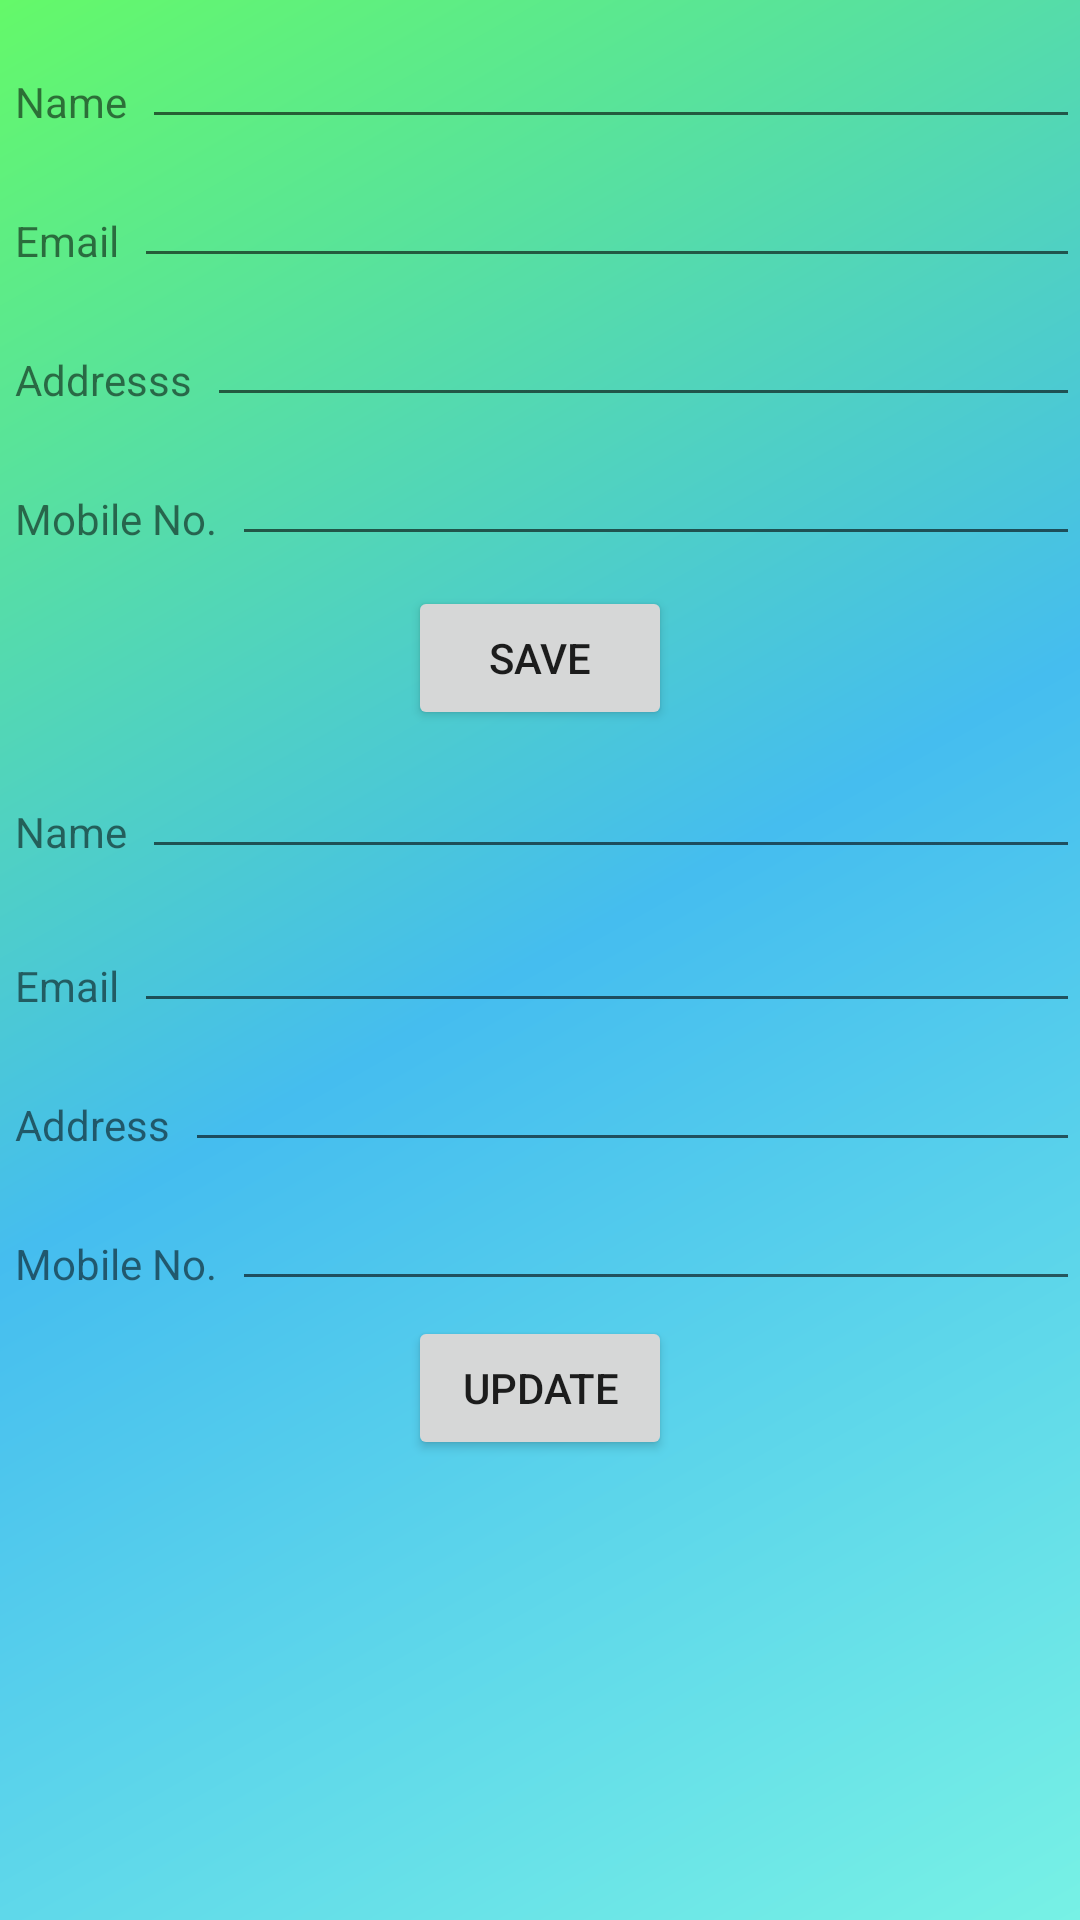

Write the Android layout XML for this screen, with the resource values it uses.
<!-- AndroidManifest.xml: application theme AppTheme1 -->
<!-- res/layout/activity_save_data.xml -->
<?xml version="1.0" encoding="utf-8"?>
<LinearLayout xmlns:android="http://schemas.android.com/apk/res/android"
    xmlns:app="http://schemas.android.com/apk/res-auto"
    xmlns:tools="http://schemas.android.com/tools"
    android:layout_width="match_parent"
    android:layout_height="match_parent"
    android:gravity="center_horizontal"
    android:background="@drawable/side_nav_bar"
    tools:context="com.example.ajeet.backendless.SaveDataActivity">
    <LinearLayout
        android:layout_width="match_parent"
        android:layout_height="wrap_content"
        android:orientation="vertical">
        <LinearLayout
            android:layout_width="match_parent"
            android:layout_height="wrap_content"
            android:layout_marginTop="5dp">
            <TextView
                android:layout_width="wrap_content"
                android:layout_margin="5dp"
                android:layout_height="wrap_content"
                android:text="Name" />
        <EditText
            android:layout_width="match_parent"
            android:layout_height="wrap_content"
            android:id="@+id/txtNam"/>
        </LinearLayout>
        <LinearLayout
            android:layout_width="match_parent"
            android:layout_height="wrap_content"
            android:layout_marginTop="5dp">
            <TextView
                android:layout_width="wrap_content"
                android:layout_height="wrap_content"
                android:layout_margin="5dp"
                android:text="Email" />
            <EditText
                android:layout_width="match_parent"
                android:layout_height="wrap_content"
                android:id="@+id/txtEmail"/>
        </LinearLayout>
        <LinearLayout
            android:layout_width="match_parent"
            android:layout_height="wrap_content"
            android:layout_marginTop="5dp">
            <TextView
                android:layout_width="wrap_content"
                android:layout_height="wrap_content"
                android:layout_margin="5dp"
                android:text="Addresss" />
            <EditText
                android:layout_width="match_parent"
                android:layout_height="wrap_content"
                android:id="@+id/txtAdd"/>
        </LinearLayout>
        <LinearLayout
            android:layout_width="match_parent"
            android:layout_height="wrap_content"
            android:layout_marginTop="5dp">
            <TextView
                android:layout_width="wrap_content"
                android:layout_margin="5dp"
                android:layout_height="wrap_content"
                android:text="Mobile No." />
            <EditText
                android:layout_width="match_parent"
                android:layout_height="wrap_content"
                android:id="@+id/txtMobile"/>
        </LinearLayout>
        <LinearLayout
            android:layout_width="wrap_content"
            android:layout_marginTop="10dp"
            android:layout_height="wrap_content"
            android:layout_gravity="center_horizontal">
            <Button
                android:layout_width="wrap_content"
                android:layout_height="wrap_content"
                android:text="save"
                android:id="@+id/btnSave"/>
        </LinearLayout>
        <LinearLayout
            android:layout_width="match_parent"
            android:layout_height="wrap_content"
            android:orientation="vertical"
            android:layout_marginTop="5dp">
            <LinearLayout
                android:layout_width="match_parent"
                android:layout_height="wrap_content">
                <TextView
                    android:layout_width="wrap_content"
                    android:layout_margin="5dp"
                    android:layout_height="wrap_content"
                    android:text="Name" />
                <EditText
                    android:layout_width="match_parent"
                    android:layout_height="wrap_content"
                    android:id="@+id/txtNam1"/>
            </LinearLayout>
            <LinearLayout
                android:layout_width="match_parent"
                android:layout_height="wrap_content"
                android:layout_marginTop="10dp">
                <TextView
                    android:layout_width="wrap_content"
                    android:layout_margin="5dp"
                    android:layout_height="wrap_content"
                    android:text="Email" />
                <EditText
                    android:layout_width="match_parent"
                    android:layout_height="wrap_content"
                    android:id="@+id/txtEmail1"/>

            </LinearLayout>
            <LinearLayout
                android:layout_width="match_parent"
                android:layout_height="wrap_content"
                android:layout_marginTop="5dp">
                <TextView
                    android:layout_width="wrap_content"
                    android:layout_margin="5dp"
                    android:layout_height="wrap_content"
                    android:text="Address" />
                <EditText
                    android:layout_width="match_parent"
                    android:layout_height="wrap_content"
                    android:id="@+id/txtAdd1"/>

            </LinearLayout>
            <LinearLayout
                android:layout_width="match_parent"
                android:layout_height="wrap_content"
                android:layout_marginTop="5dp">
                <TextView
                    android:layout_width="wrap_content"
                    android:layout_margin="5dp"
                    android:layout_height="wrap_content"
                    android:text="Mobile No." />
                <EditText
                    android:layout_width="match_parent"
                    android:layout_height="wrap_content"
                    android:id="@+id/txtMobile1"/>
            </LinearLayout>

            <LinearLayout
                android:layout_width="wrap_content"
                android:layout_height="wrap_content"
                android:layout_marginTop="5dp"
                android:layout_gravity="center_horizontal">
                <Button
                    android:layout_width="wrap_content"
                    android:layout_height="wrap_content"
                    android:text="update"
                    android:id="@+id/btnUpdate"/>
            </LinearLayout>
        </LinearLayout>
    </LinearLayout>
</LinearLayout>
<!-- resources referenced by this layout -->
<resources>
  <!-- drawable side_nav_bar (drawable) -->
  <shape xmlns:android="http://schemas.android.com/apk/res/android"
      android:shape="rectangle">
      <gradient
          android:angle="135"
          android:centerColor="#45bdef"
          android:endColor="#64f969"
          android:startColor="#77f1e5"
          android:type="linear" />
  </shape>
  <style name="AppTheme1" parent="Theme.AppCompat.Light.DarkActionBar">
          
          <item name="colorPrimary">@android:color/holo_blue_light</item>
          <item name="colorPrimaryDark">@android:color/holo_blue_dark</item>
          <item name="colorAccent">@android:color/holo_green_dark</item>
      </style>
</resources>
